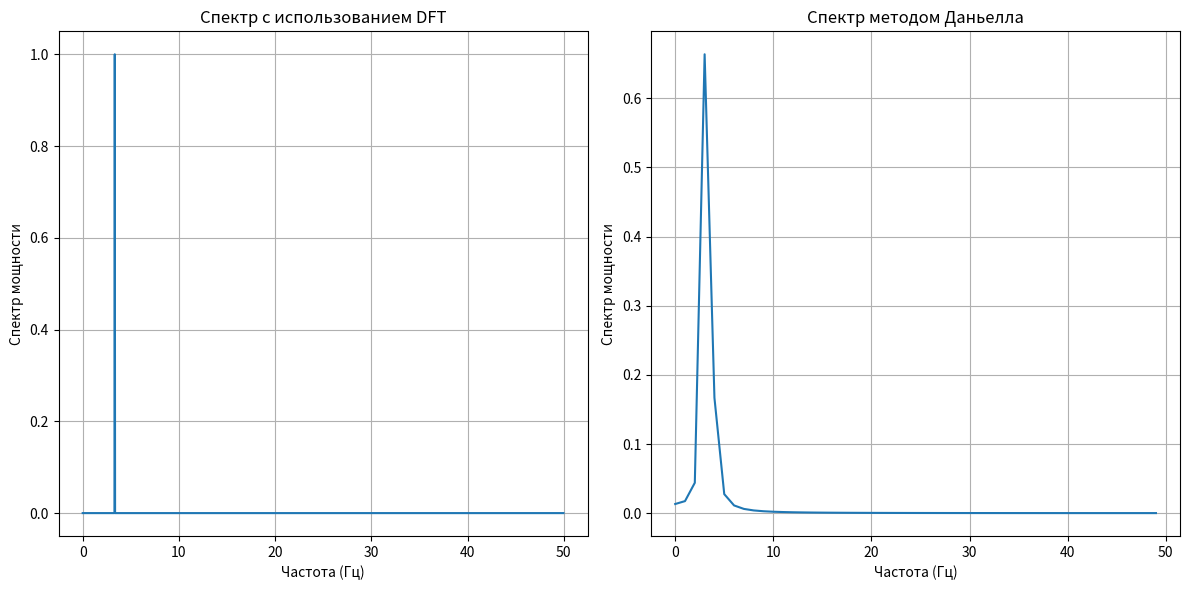

The script that saved this image:
# Запрограммировать генерацию временной реализации гармонического сигнала с
# периодом 30 дискретных отсчетов длиной 3000 отсчетов. Сопоставить оценки
# спектра мощности этой реализации, сделанные с помощью построения
# периодограммы и полученные при использовании метода Даньелла. 
import numpy as np
import matplotlib.pyplot as plt

# параметры сигнала
sampling_rate = 100  # Частота дискретизации
period = 30          # Период в дискретных отсчетах
signal_length = 3000  # Длина сигнала
frequency = sampling_rate / period  # Частота

# генерация гармонического сигнала
t = np.arange(signal_length)
A = 1  # амплитуда
signal = A * np.cos(2 * np.pi * frequency * t / sampling_rate)

def DFT(signal, sampling_rate):
    N = len(signal)
    if N % 2 == 1:
        M = round(N / 2) + 1
    else:
        M = N // 2
    M = int(M)

    ah = np.zeros(M)  # массив для коэффициентов a_h
    bh = np.zeros(M)  # массив для коэффициентов b_h

    for h in range(M):
        sum_sig1 = 0.0
        sum_sig2 = 0.0
        fh = h / N * sampling_rate  # частота
        for i in range(N):
            sum_sig1 += signal[i] * np.cos(2 * np.pi * fh * (i / sampling_rate))
            sum_sig2 += signal[i] * np.sin(2 * np.pi * fh * (i / sampling_rate))

        ah[h] = (2 / N) * sum_sig1
        bh[h] = (-2 / N) * sum_sig2
    
    return ah, bh

def daniell_spectrum(signal, window_width, sampling_rate):
    N = len(signal)
    padded_signal = np.pad(signal, (0, max(0, window_width - N % window_width)), 'constant')
    num_windows = len(padded_signal) // window_width
    spectrum = np.zeros(window_width // 2)  # инициализируем массив для спектра

    for i in range(num_windows):
        windowed_signal = padded_signal[i * window_width: (i + 1) * window_width]
        ah, bh = DFT(windowed_signal, sampling_rate)
        power_spectrum = ah**2 + bh**2  # оценка спектра мощности
        spectrum += power_spectrum

    # усредняем спектр по всем окнам
    spectrum /= num_windows

    return spectrum

# оценка спектра мощности с помощью DFT вместо FFT
frequencies_dft = np.arange(len(signal)) * (sampling_rate / len(signal))
spectrum_dft = np.zeros(len(frequencies_dft) // 2)

ah, bh = DFT(signal, sampling_rate)
spectrum_dft[:len(ah)] = ah**2 + bh**2  # оценка спектра мощности

# оценка спектра мощности методом Даньелла
window_width = 100  # ширина окна для метода Даньелла
spectrum_daniell = daniell_spectrum(signal, window_width, sampling_rate)

# визуализация результатов
plt.figure(figsize=(12, 6))

# спектр с использованием DFT
plt.subplot(1, 2, 1)
plt.plot(frequencies_dft[:signal_length // 2], spectrum_dft[:signal_length // 2])
plt.title('Спектр с использованием DFT')
plt.xlabel('Частота (Гц)')
plt.ylabel('Спектр мощности')
plt.grid()

# спектр методом Даньелла
plt.subplot(1, 2, 2)
plt.plot(spectrum_daniell)
plt.title('Спектр методом Даньелла')
plt.xlabel('Частота (Гц)')
plt.ylabel('Спектр мощности')
plt.grid()

plt.tight_layout()
plt.show()
